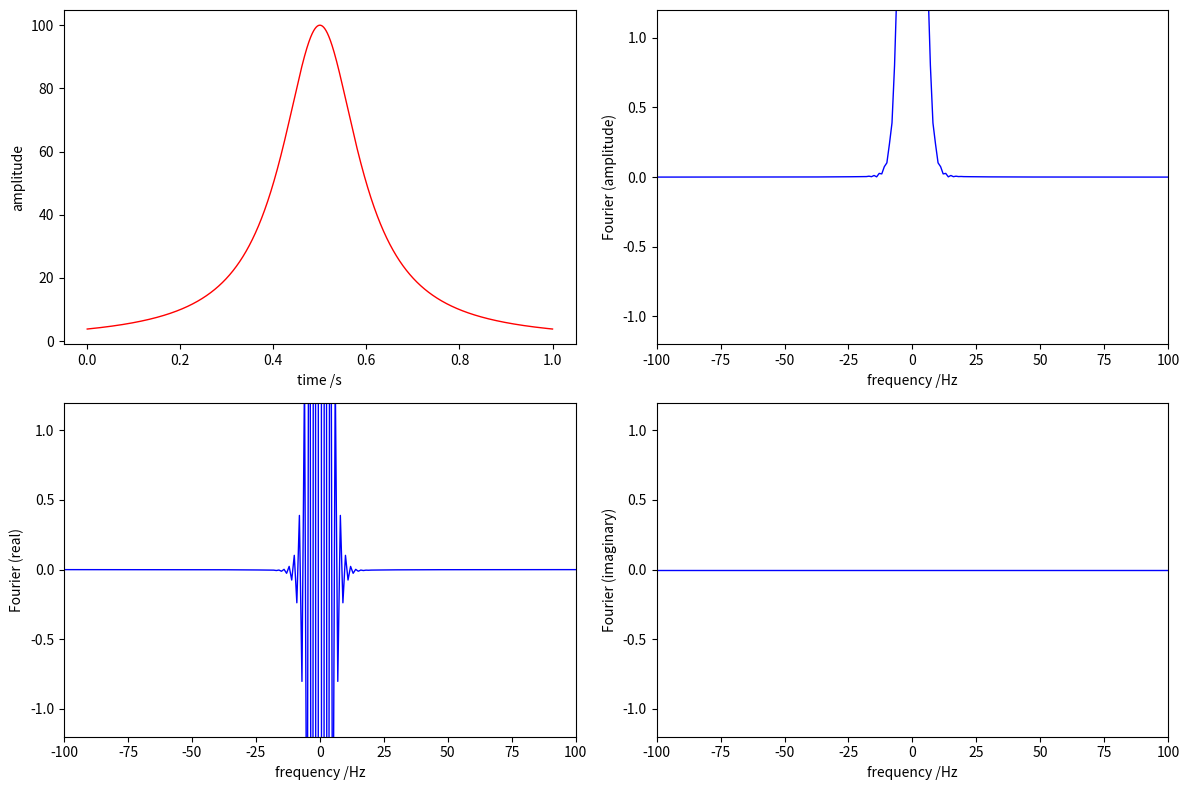

Source code (Python):
import numpy as np
from scipy import fft
from scipy import signal
import matplotlib.pyplot as plt
 
# two-sided FFT
def calc_fft(data, s_rate):
    fourier = fft.fft(data)
    n = data.size
    amp = np.sqrt((fourier.real**2) + (fourier.imag**2))
    amp = amp / (n/2)
    phase = np.arctan2(fourier.imag, fourier.real)
    phase = np.degrees(phase)
    freq = fft.fftfreq(n, d=1/s_rate)
    return fourier, amp, phase, freq

if __name__=='__main__':
    s_rate = 65536
    f = 20
    x = np.arange(0, s_rate)/s_rate
#   data = np.sin(2.0*np.pi*f*x)                                # sine wave
#   data = np.cos(2.0*np.pi*f*x)                                # cosine wave
#   data = np.sin(2.0*np.pi*f*x) + 0.2*np.random.randn(len(x))  # sine wave + noise
#   data = signal.sawtooth(2*np.pi*f*x)                         # sawtooth wave
#   data = np.random.normal(loc=0, scale=1, size=len(x))
#   data = 2*np.exp(-100*x**2)
#   data = 2*np.exp(-100*(x-0.5)**2)
#   data = np.exp(-10*np.abs(x-0.5))
    data = 1/((x-0.5)**2 + 0.01)

    fourier, amp, phase, freq = calc_fft(data, s_rate)
    real = fourier.real/ (len(data) / 2)
    imag = fourier.imag/ (len(data) / 2)
    amp_s = fft.fftshift(amp)
    real_s = fft.fftshift(real)
    imag_s = fft.fftshift(imag)
    freq_s = fft.fftshift(freq)
    ifft_time = fft.ifft(fourier)
 
    fig = plt.figure(figsize=(12,8), tight_layout=True)

    ax1 = fig.add_subplot(221)
    ax1.set_xlabel('time /s')
    ax1.set_ylabel('amplitude')
    ax1.plot(x, data, label='original waveform', lw=1, color='red')
#   ax1.plot(x, ifft_time, label='time-iFFT waveform', lw=1, color='blue')

    ax2 = fig.add_subplot(222)
    ax2.set_xlabel('frequency /Hz')
    ax2.set_ylabel('Fourier (amplitude)')
    ax2.set_xlim(-100, 100)
    ax2.set_ylim(-1.2, 1.2)
    ax2.plot(freq_s, amp_s, label='Amplitude', lw=1, color='blue')

    ax3 = fig.add_subplot(223)
    ax3.set_xlabel('frequency /Hz')
    ax3.set_ylabel('Fourier (real)')
    ax3.set_xlim(-100, 100)
    ax3.set_ylim(-1.2, 1.2)
    ax3.plot(freq_s, real_s, label='Fourier.real', lw=1, color='blue')

    ax4 = fig.add_subplot(224)
    ax4.set_xlabel('frequency /Hz')
    ax4.set_ylabel('Fourier (imaginary)')
    ax4.set_xlim(-100, 100)
    ax4.set_ylim(-1.2, 1.2)
    ax4.plot(freq_s, imag_s, label='Fourier.imag', lw=1, color='blue')
 
    plt.show()
